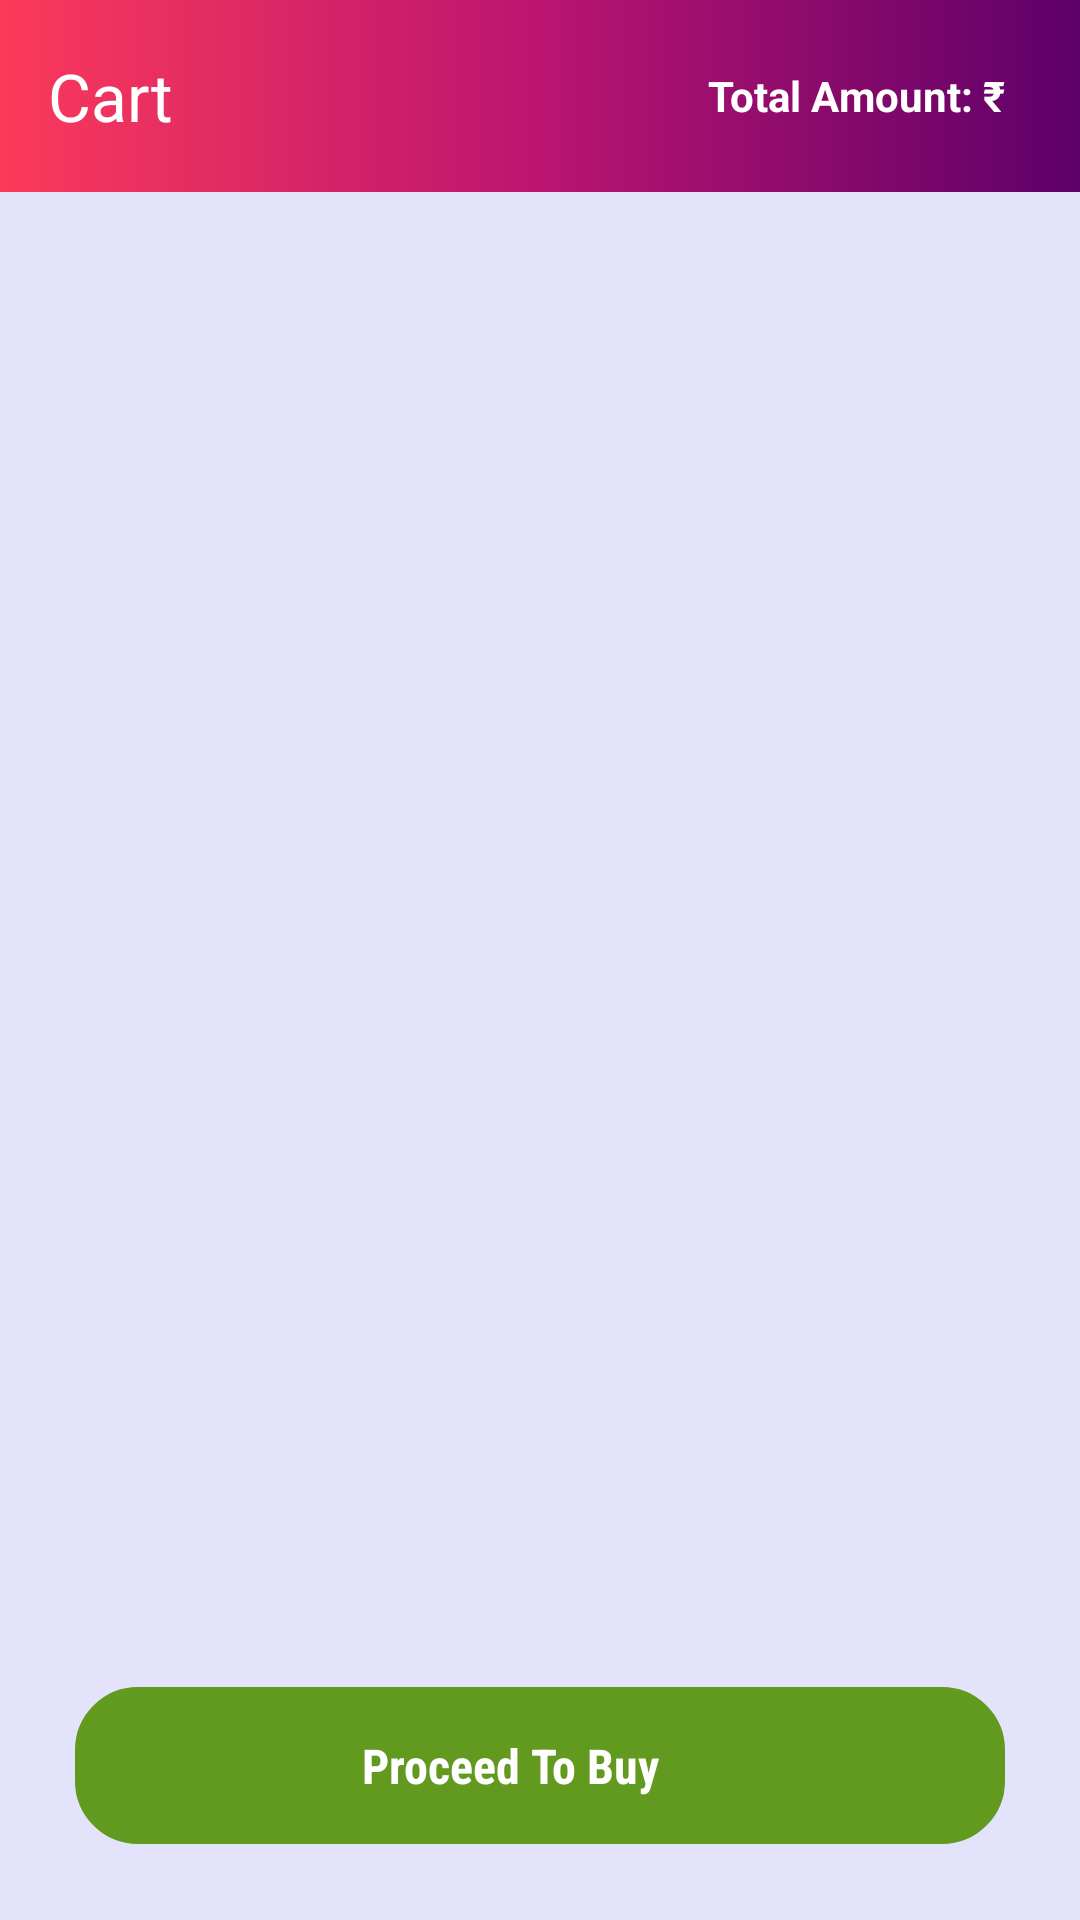

Here is an Android app screen rendered from its layout file. Give the layout XML and the strings, colors and styles it references.
<!-- AndroidManifest.xml: application theme Theme.JwellaryBaisc -->
<!-- res/layout/activity_cart.xml -->
<?xml version="1.0" encoding="utf-8"?>
<androidx.coordinatorlayout.widget.CoordinatorLayout xmlns:android="http://schemas.android.com/apk/res/android"
    xmlns:app="http://schemas.android.com/apk/res-auto"
    xmlns:tools="http://schemas.android.com/tools"
    android:layout_width="match_parent"
    android:layout_height="match_parent"
    android:orientation="vertical"
    tools:context=".CartActivity"
    android:weightSum="1"
    android:background="#E4E3FC"
    >
    <LinearLayout
        android:layout_width="match_parent"
        android:layout_height="match_parent"
        android:orientation="vertical">

    <androidx.appcompat.widget.Toolbar
        android:background="@drawable/toolbar_grad"
        android:layout_width="match_parent"
        android:layout_height="?attr/actionBarSize"
        app:title="Cart"
        app:titleTextColor="@color/white"
        >
        <TextView
            android:id="@+id/totalPrice"
            android:layout_width="wrap_content"
            android:layout_height="match_parent"
            android:layout_gravity="end"
            android:text="Total Amount: ₹"
            android:textStyle="bold"
            android:gravity="center"
            android:paddingEnd="25dp"
            android:textColor="@color/white"
            />

    </androidx.appcompat.widget.Toolbar>
    <androidx.recyclerview.widget.RecyclerView
        android:id="@+id/recyclCart"
        android:layout_width="match_parent"
        android:layout_height="0dp"
        android:layout_weight=".9"
        />
    <LinearLayout
        android:layout_width="match_parent"
        android:layout_height="0dp"
        android:layout_weight=".1"
        android:background="@drawable/border_01"
        android:backgroundTint="#619A1F"
        android:layout_margin="25dp"
        >
        <TextView
            android:id="@+id/txtProceed"
            android:layout_width="match_parent"
            android:layout_height="match_parent"
            android:layout_marginEnd="20dp"
            android:text="Proceed To Buy"
            android:gravity="center"
            android:textColor="@color/white"
            android:background="?android:attr/selectableItemBackground"
            android:focusable="true"
            android:clickable="true"
            android:textSize="16sp"
            android:textStyle="bold"
            android:fontFamily="sans-serif-condensed"
            />
    </LinearLayout>
    </LinearLayout>
</androidx.coordinatorlayout.widget.CoordinatorLayout>
<!-- resources referenced by this layout -->
<resources>
  <color name="white">#FFFFFFFF</color>
  <!-- drawable border_01 (drawable) -->
  <?xml version="1.0" encoding="utf-8"?>
  <shape xmlns:android="http://schemas.android.com/apk/res/android"
      android:shape="rectangle"
      >
      <stroke
          android:width="2dp"
          android:color="@color/colorAccent"
          />
      <corners
          android:radius="20dp"/>
  
  </shape>
  <!-- drawable toolbar_grad (drawable) -->
  <?xml version="1.0" encoding="utf-8"?>
  <shape xmlns:android="http://schemas.android.com/apk/res/android"
      android:shape="rectangle"
      >
      <gradient
          android:startColor="#FB3A5A"
          android:centerColor="#BB1570"
          android:endColor="#5D0068"
          />
  
  </shape>
  <style name="Theme.JwellaryBaisc" parent="Base.Theme.JwellaryBaisc" />
  <color name="colorAccent">#BB1570</color>
  <style name="Base.Theme.JwellaryBaisc" parent="Theme.Material3.DayNight.NoActionBar">
          
          
          <item name="colorPrimary">@color/colorPrimary</item>
          <item name="colorPrimaryDark">@color/colorPrimaryDark</item>
          <item name="colorAccent">@color/colorAccent</item>
          <item name="android:statusBarColor">@color/colorAccent</item>
      </style>
  <color name="colorPrimary">#FB3A5A</color>
  <color name="colorPrimaryDark">#BB1570</color>
</resources>
